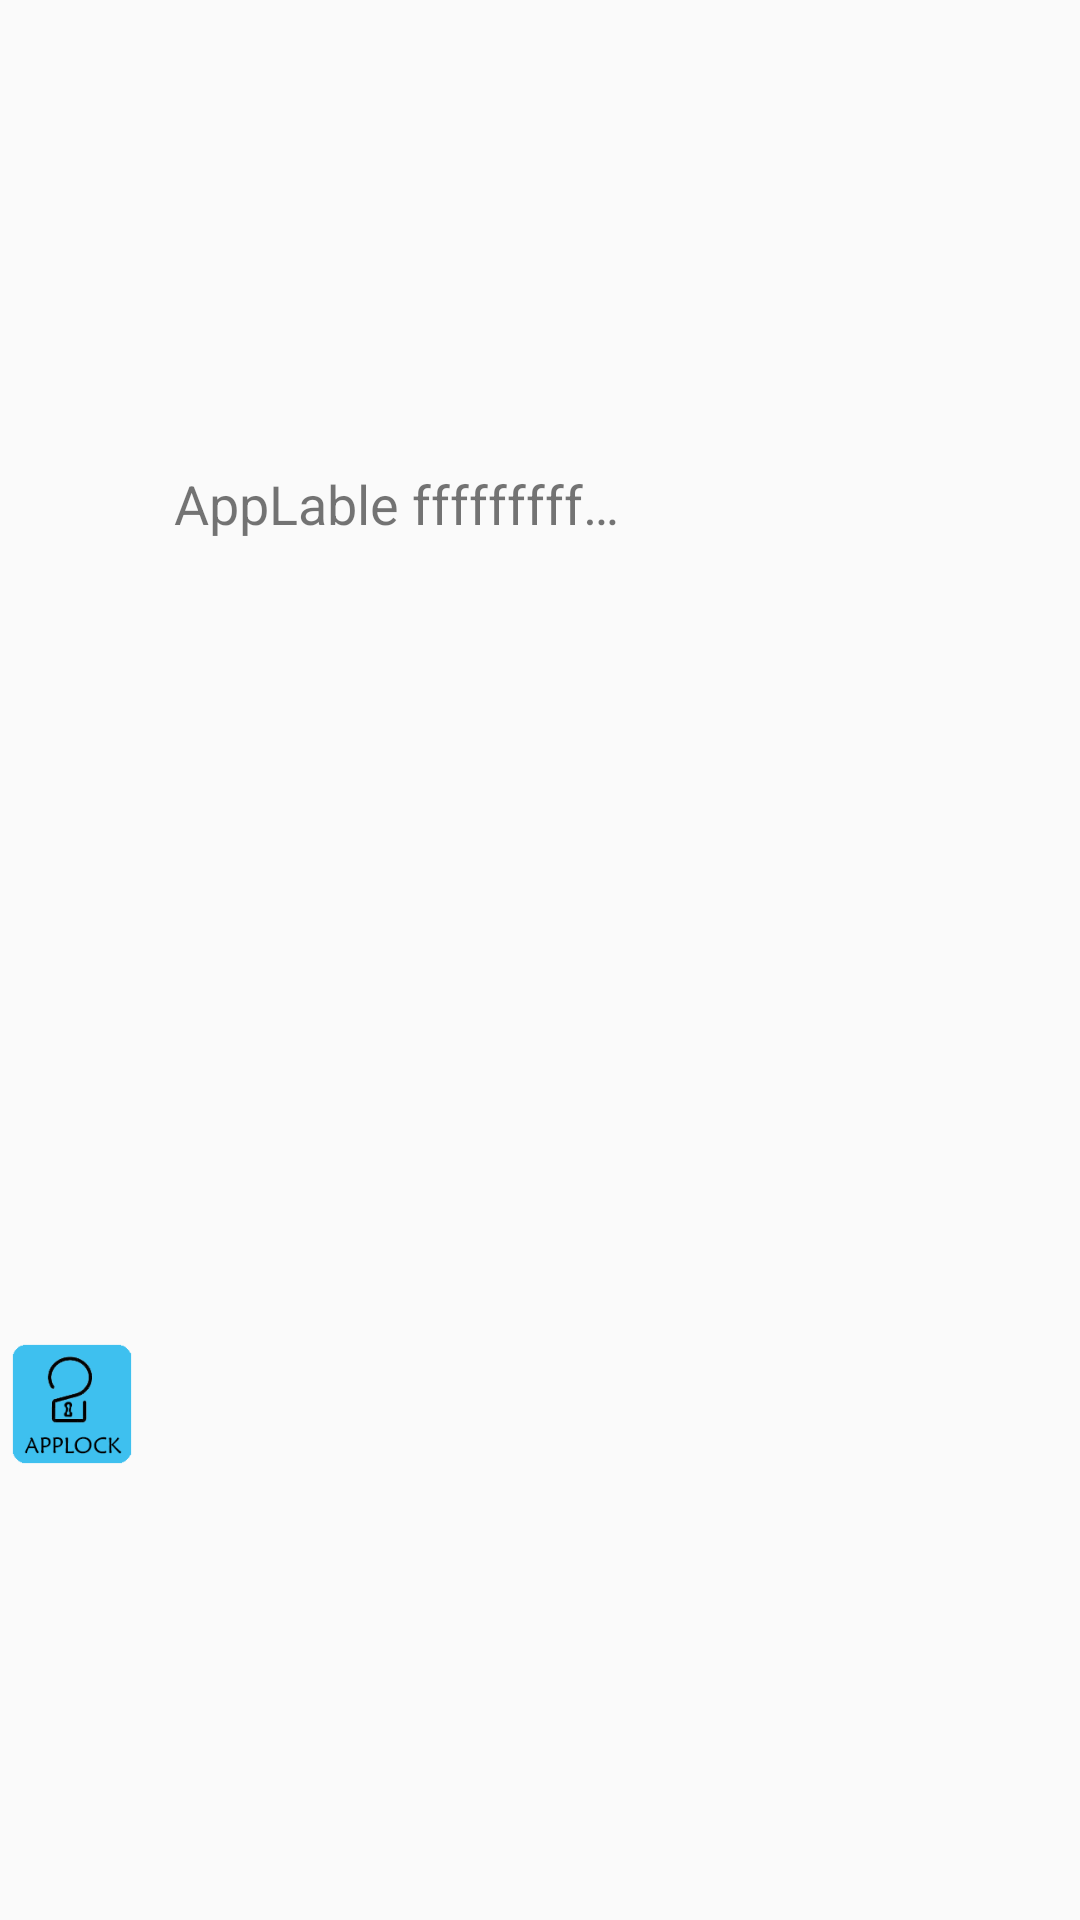

Android layout source for this screen:
<!-- AndroidManifest.xml: application theme AppTheme -->
<!-- res/layout/app_list_item.xml -->
<?xml version="1.0" encoding="utf-8"?>
<RelativeLayout xmlns:android="http://schemas.android.com/apk/res/android"
    android:layout_width="fill_parent"
    android:layout_height="48dp"
    android:gravity="center_vertical" 
    android:background="@drawable/list_item_bg"
    android:descendantFocusability="blocksDescendants"
    >

    <ImageView
        android:id="@+id/app_icon"
        android:layout_width="wrap_content"
        android:layout_height="wrap_content"
        android:layout_alignParentLeft="true"
        android:layout_centerVertical="true"
        android:layout_margin="4dp"
        android:maxHeight="40dp"
        android:adjustViewBounds="true"
        android:scaleType="centerInside"
        android:src="@drawable/ic_launcher" >
    </ImageView>

    <TextView
        android:id="@+id/app_label"
        android:layout_width="wrap_content"
        android:layout_height="40dp"
        android:layout_toRightOf="@id/app_icon"
        android:gravity="center_vertical"
        android:ellipsize="end"
        android:maxWidth="150sp"
        android:layout_marginLeft="10dp"
        android:singleLine="true"
        android:text="AppLable ffffffffffffffffffffffffffffffffffffffffff:"
        android:textSize="18sp" >
    </TextView>

    
    
    <ImageView
        android:id="@+id/lock"
        android:layout_width="30dp"
        android:layout_height="30dp"
        android:layout_centerVertical="true"
        android:layout_marginRight="30dp"
        android:layout_alignParentRight="true"
        />

</RelativeLayout>
<!-- resources referenced by this layout -->
<resources>
  <!-- drawable ic_launcher: png bitmap (drawable-hdpi, 21292 bytes) -->
  <!-- drawable list_item_bg (drawable) -->
  <?xml version="1.0" encoding="utf-8"?>
  <selector xmlns:android="http://schemas.android.com/apk/res/android">
  
      <item android:drawable="@drawable/item_point_bg" android:state_pressed="true"></item>
      <item android:drawable="@drawable/item_point_bg" android:state_focused="true"></item>
      <item android:drawable="@drawable/item_point_bg" android:state_selected="true"></item>
      <item android:drawable="@drawable/transparent" android:state_enabled="true"></item>
      <item android:drawable="@drawable/transparent" android:state_enabled="false"></item>
  
  </selector>
  <style name="AppTheme" parent="AppBaseTheme">
          
      </style>
  <style name="AppBaseTheme" parent="Theme.AppCompat.Light">
          
      </style>
</resources>
